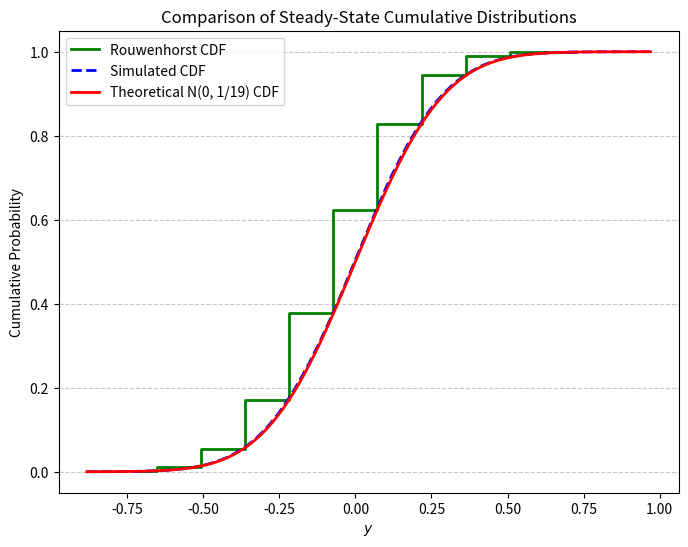

Write Python code to recreate this figure.
import numpy as np
import matplotlib.pyplot as plt
from scipy.stats import norm
from scipy.linalg import eig

def rouwenhorst(n, rho, sigma):
    """
    Implements Rouwenhorst (1995) method for approximating an AR(1) process.

    Parameters:
    n     : int - Number of states
    rho   : float - Autoregressive coefficient
    sigma : float - Standard deviation of shocks

    Returns:
    y_grid : np.array - Discretized state space
    P      : np.array - Transition probability matrix
    """

    # Compute state space bounds
    y_max = np.sqrt(n - 1) * sigma / np.sqrt(1 - rho**2)
    y_min = -y_max
    y_grid = np.linspace(y_min, y_max, n)

    # Define transition probability parameters
    p = (1 + rho) / 2
    q = p

    # Initialize transition matrix for n = 2
    P = np.array([[p, 1 - p], [1 - q, q]])

    # Recursively build transition matrix
    for i in range(3, n + 1):
        P_old = P
        P = np.zeros((i, i))

        P[:-1, :-1] += p * P_old  # Upper-left
        P[:-1, 1:] += (1 - p) * P_old  # Upper-right
        P[1:, :-1] += (1 - q) * P_old  # Lower-left
        P[1:, 1:] += q * P_old  # Lower-right

        # Normalize non-boundary rows
        P[1:-1] /= 2

    return y_grid, P

# Step 1: Define parameters
n_states = 11  # Number of states
rho = 0.9  # AR(1) coefficient
sigma_u = 0.1  # Standard deviation of shock
sigma_y = np.sqrt(1 / 19)  # Given standard deviation of y

# Step 2: Compute Rouwenhorst approximation
y_grid, P = rouwenhorst(n_states, rho, sigma_u)

# Step 3: Compute stationary distribution
eigvals, eigvecs = eig(P.T)
stationary_dist = np.real(eigvecs[:, np.isclose(eigvals, 1)]).flatten()
stationary_dist /= stationary_dist.sum()  # Normalize
rouwenhorst_cdf = np.cumsum(stationary_dist)  # Compute cumulative distribution function

# Step 4: Monte Carlo Simulation for y_t process
T = 100000  # Number of steps
burn_in = 1000  # Burn-in period
y_sim = np.zeros(T)
y_sim[0] = 0  # Initialize at 0

for t in range(1, T):
    y_sim[t] = rho * y_sim[t-1] + np.random.normal(0, sigma_u)

y_stationary = np.sort(y_sim[burn_in:])  # Remove burn-in period and sort
y_cdf = np.arange(1, len(y_stationary) + 1) / len(y_stationary)  # Compute empirical CDF

# Step 5: Compute theoretical normal CDF
x_vals = np.linspace(min(y_stationary), max(y_stationary), 1000)
theoretical_cdf = norm.cdf(x_vals, loc=0, scale=sigma_y)

# Step 6: Plot all cumulative distribution functions (CDFs) together
plt.figure(figsize=(8, 6))

# 1. Rouwenhorst method CDF
plt.step(y_grid, rouwenhorst_cdf, where='mid', color='green', linewidth=2, label="Rouwenhorst CDF")

# 2. Monte Carlo simulated CDF
plt.plot(y_stationary, y_cdf, color='blue', linestyle='--', linewidth=2, label="Simulated CDF")

# 3. Theoretical Normal CDF
plt.plot(x_vals, theoretical_cdf, 'r-', linewidth=2, label="Theoretical N(0, 1/19) CDF")

# Labels and title
plt.xlabel("$y$")
plt.ylabel("Cumulative Probability")
plt.title("Comparison of Steady-State Cumulative Distributions")
plt.legend()
plt.grid(axis='y', linestyle='--', alpha=0.7)
plt.show()
